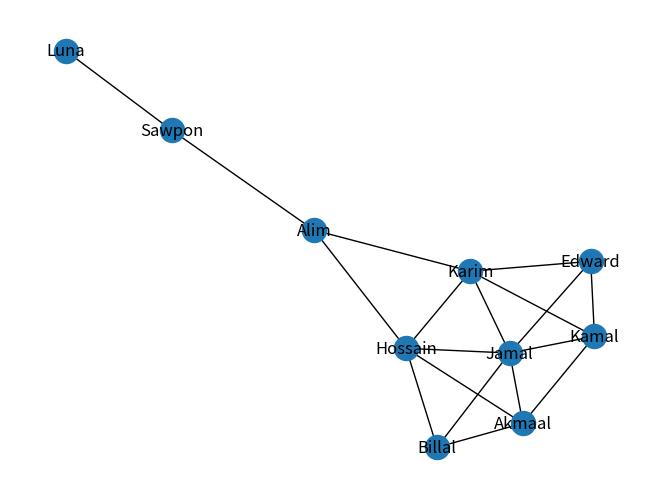

Source code (Python):
#!/usr/bin/env python
# coding: utf-8

# In[1]:


import networkx as xy

import matplotlib.pyplot as plo

get_ipython().run_line_magic('matplotlib', 'inline')

# the graph

F = xy.Graph()

f = xy.generators.small.krackhardt_kite_graph()

print("Nodes of Krackhardt_kite_graph: ","\n",f.nodes(),"\n")

print("Edges of krackhardt_kite_graph: ","\n",f.edges())

person = {2:"Billal" ,5:"Hossain", 7:"Alim", 8:"Sawpon", 9:"Luna", 6:"Karim", 4:"Edward", 1:"Kamal", 3:"Jamal", 0:"Akmaal"}

person

#we are making  the graph object here

F1 =xy.Graph()

#----------making the Edges from the graph here

# first option we begins 

a1 = [(0,1), (0,2), (0,3), (0,5), (1,3), (1,4), (1,6), (2,3), (2,5),

(3,4), (3,5), (3,6), (4,6), (5,6), (5,7), (6,7), (7,8), (8,9)]

#second option

a1 = f.edges()

# Adding all the edges to the graph object

F1.add_edges_from(a1)

print("Edges named for network","\n" ,F1.edges())

M = xy.relabel_nodes(F1, person)

print("----------------------\n")

print(" Nodes named for network: ", "\n", M.nodes())

print("----------------------\n")

print(" Edges named for network: ", "\n", M.edges())

xy.draw(M, with_labels =1)

plo.show()


# In[ ]:
